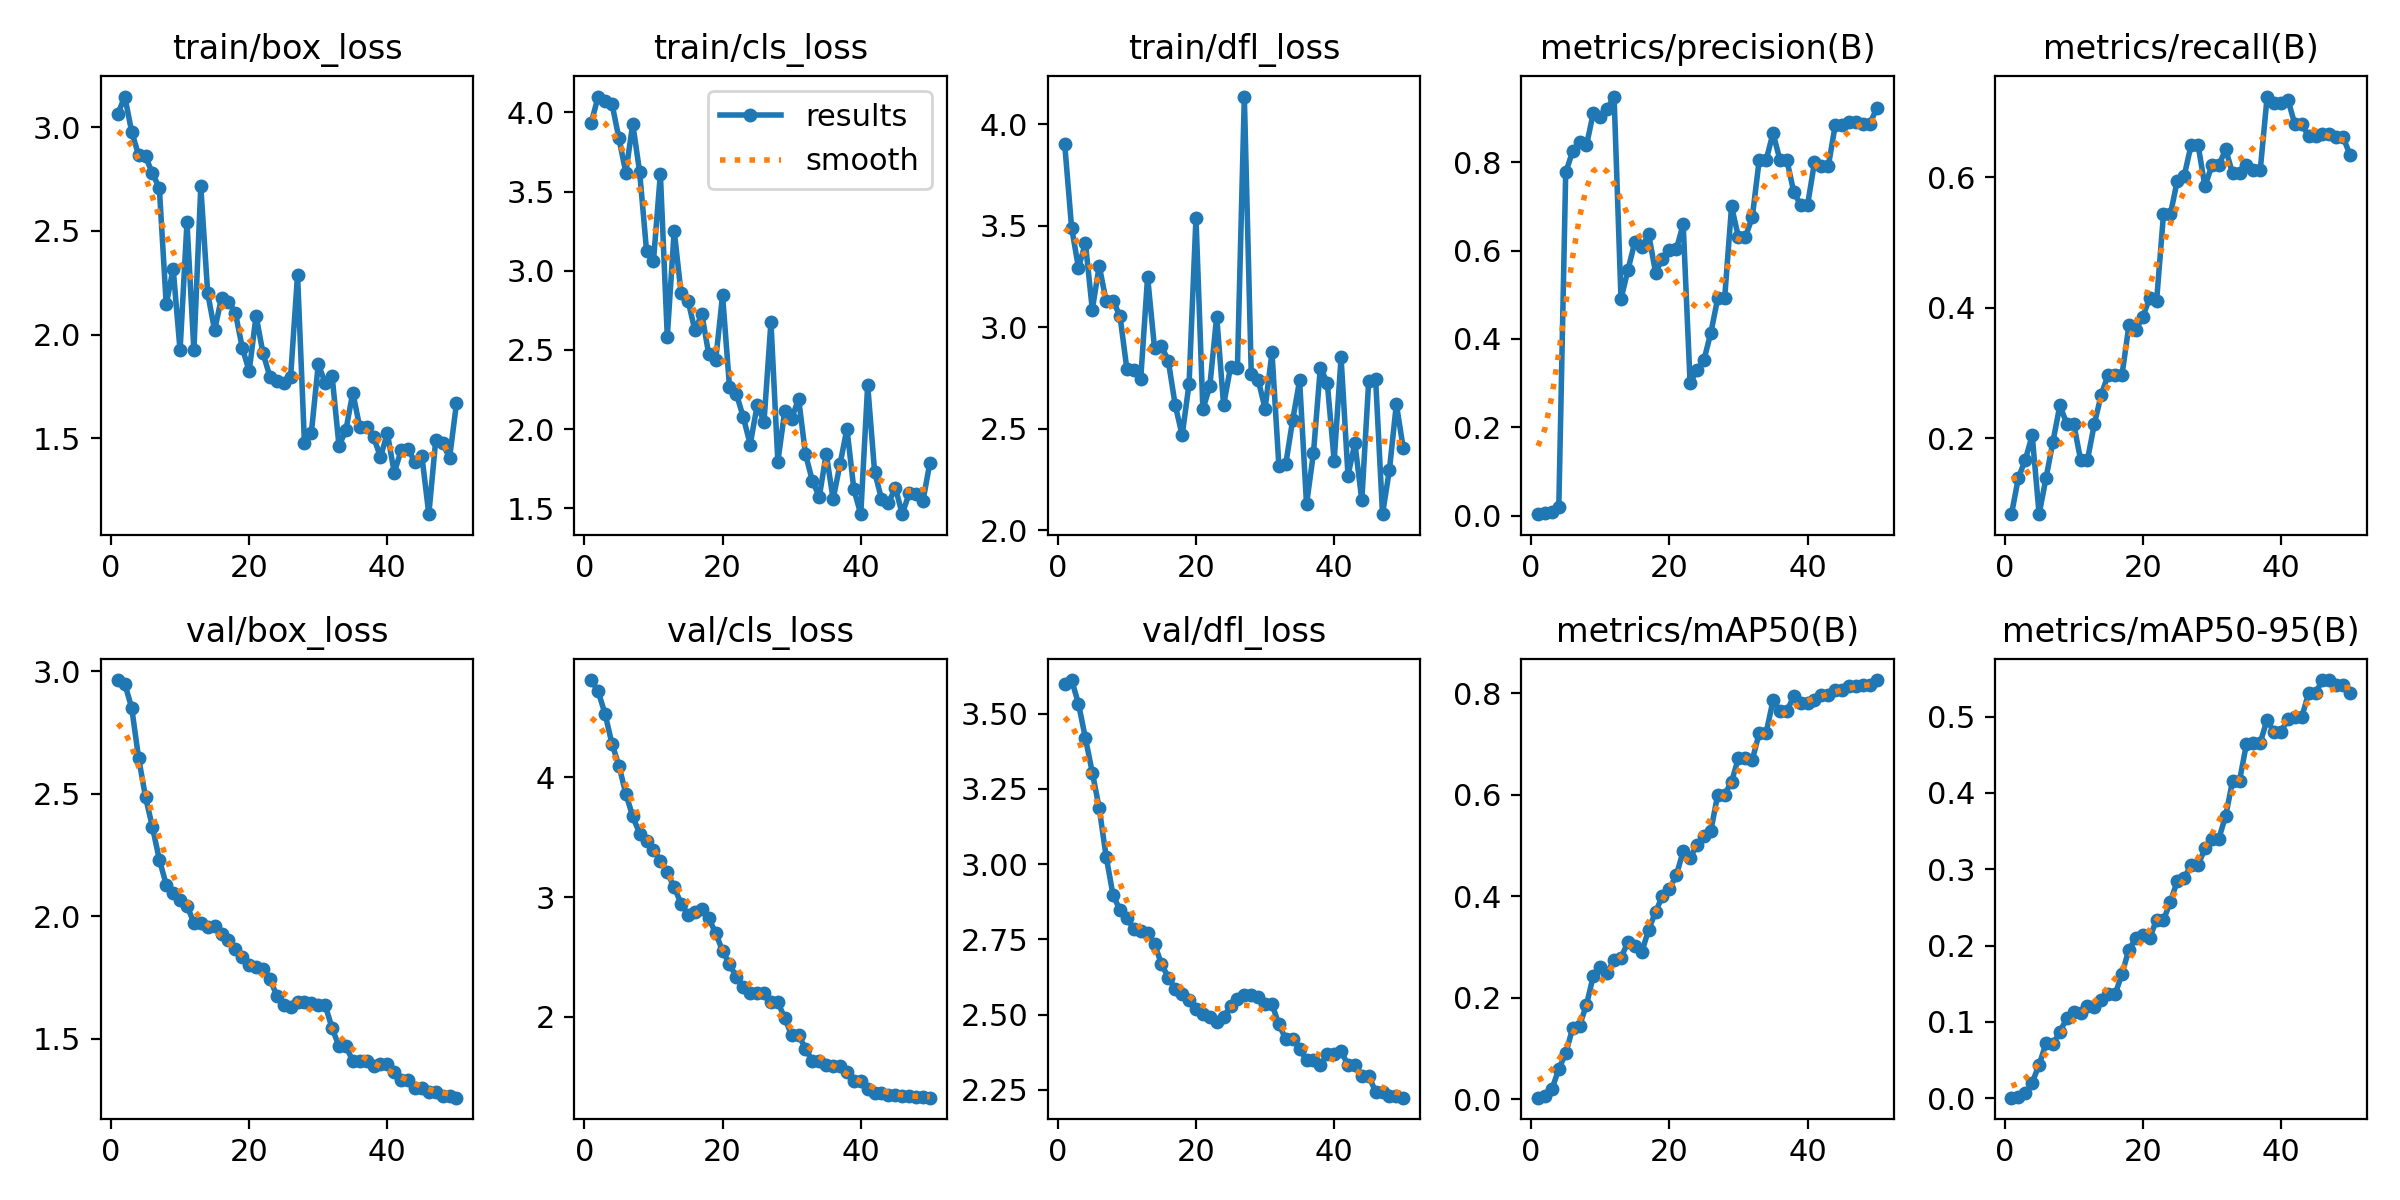

Source data for this figure (header and first rows):
epoch, time, train/box_loss, train/cls_loss, train/dfl_loss, metrics/precision(B), metrics/recall(B), metrics/mAP50(B), metrics/mAP50-95(B), val/box_loss, val/cls_loss, val/dfl_loss, lr/pg0, lr/pg1, lr/pg2
1, 22.93, 3.064, 3.936, 3.905, 0.00405, 0.08333, 0.00275, 0.00069, 2.965, 4.813, 3.6, 1.429e-05, 1.429e-05, 1.429e-05
2, 41.97, 3.147, 4.101, 3.492, 0.007, 0.1389, 0.00668, 0.0017, 2.95, 4.718, 3.612, 4.20212e-05, 4.20212e-05, 4.20212e-05
3, 59.07, 2.977, 4.075, 3.293, 0.00962, 0.1667, 0.01942, 0.00628, 2.852, 4.529, 3.533, 6.86206e-05, 6.86206e-05, 6.86206e-05
4, 76.6, 2.865, 4.054, 3.416, 0.0201, 0.2042, 0.05934, 0.02054, 2.647, 4.279, 3.419, 9.40882e-05, 9.40882e-05, 9.40882e-05
5, 92.86, 2.858, 3.837, 3.087, 0.7763, 0.08333, 0.09013, 0.04366, 2.488, 4.098, 3.304, 0.0001184, 0.0001184, 0.0001184
6, 116.4, 2.778, 3.621, 3.303, 0.8242, 0.1389, 0.1394, 0.07199, 2.365, 3.862, 3.186, 0.0001416, 0.0001416, 0.0001416
7, 135.2, 2.706, 3.928, 3.13, 0.8452, 0.1944, 0.1449, 0.07107, 2.232, 3.673, 3.025, 0.0001637, 0.0001637, 0.0001637
8, 159.6, 2.145, 3.625, 3.129, 0.8375, 0.25, 0.1855, 0.08695, 2.13, 3.53, 2.897, 0.0001846, 0.0001846, 0.0001846
9, 185.5, 2.318, 3.126, 3.057, 0.9113, 0.2222, 0.2433, 0.1047, 2.094, 3.47, 2.847, 0.0002045, 0.0002045, 0.0002045
10, 204.4, 1.924, 3.063, 2.794, 0.9022, 0.2222, 0.2608, 0.1125, 2.068, 3.393, 2.822, 0.0002231, 0.0002231, 0.0002231
11, 222.8, 2.541, 3.613, 2.788, 0.9204, 0.1667, 0.2487, 0.1114, 2.044, 3.305, 2.784, 0.0002407, 0.0002407, 0.0002407
12, 240, 1.924, 2.584, 2.743, 0.948, 0.1667, 0.2749, 0.1207, 1.974, 3.206, 2.777, 0.0002571, 0.0002571, 0.0002571
13, 259.6, 2.714, 3.254, 3.248, 0.4904, 0.2222, 0.2782, 0.1191, 1.975, 3.081, 2.772, 0.0002724, 0.0002724, 0.0002724
14, 278, 2.199, 2.857, 2.898, 0.5557, 0.2667, 0.3098, 0.1289, 1.959, 2.946, 2.734, 0.0002865, 0.0002865, 0.0002865
15, 295.6, 2.021, 2.812, 2.909, 0.6191, 0.2974, 0.3023, 0.1359, 1.959, 2.854, 2.668, 0.0002995, 0.0002995, 0.0002995
16, 315.4, 2.179, 2.624, 2.833, 0.6073, 0.2974, 0.2896, 0.1359, 1.928, 2.878, 2.623, 0.0003114, 0.0003114, 0.0003114
17, 334.2, 2.158, 2.728, 2.616, 0.6374, 0.2974, 0.3338, 0.1632, 1.905, 2.897, 2.586, 0.0003222, 0.0003222, 0.0003222
18, 356.4, 2.105, 2.472, 2.468, 0.5501, 0.3727, 0.3691, 0.1948, 1.868, 2.823, 2.567, 0.0003318, 0.0003318, 0.0003318
19, 376.9, 1.938, 2.435, 2.72, 0.581, 0.366, 0.3999, 0.2093, 1.833, 2.699, 2.549, 0.0003403, 0.0003403, 0.0003403
20, 393.6, 1.824, 2.845, 3.541, 0.6008, 0.3856, 0.4145, 0.2132, 1.801, 2.55, 2.518, 0.0003477, 0.0003477, 0.0003477
21, 417, 2.091, 2.268, 2.596, 0.6025, 0.415, 0.4411, 0.2098, 1.794, 2.44, 2.5, 0.0003539, 0.0003539, 0.0003539
22, 435.2, 1.91, 2.223, 2.709, 0.6592, 0.4101, 0.4882, 0.234, 1.785, 2.331, 2.49, 0.000359, 0.000359, 0.000359
23, 452.4, 1.798, 2.075, 3.053, 0.2994, 0.5433, 0.4751, 0.2334, 1.745, 2.248, 2.474, 0.0003629, 0.0003629, 0.0003629
24, 469.9, 1.779, 1.903, 2.617, 0.3306, 0.5433, 0.5014, 0.2574, 1.677, 2.196, 2.493, 0.0003658, 0.0003658, 0.0003658
25, 487.5, 1.766, 2.15, 2.803, 0.3524, 0.5948, 0.5187, 0.2846, 1.637, 2.195, 2.527, 0.0003675, 0.0003675, 0.0003675
26, 510.2, 1.797, 2.048, 2.801, 0.4138, 0.6022, 0.529, 0.2888, 1.629, 2.201, 2.551, 0.000368, 0.000368, 0.000368
27, 527.5, 2.289, 2.676, 4.138, 0.4921, 0.6494, 0.6003, 0.3054, 1.649, 2.122, 2.565, 0.0003675, 0.0003675, 0.0003675
28, 545, 1.477, 1.795, 2.771, 0.4921, 0.6494, 0.6003, 0.3054, 1.649, 2.122, 2.565, 0.0003658, 0.0003658, 0.0003658
29, 563.4, 1.528, 2.116, 2.741, 0.6997, 0.5858, 0.6256, 0.3272, 1.645, 1.987, 2.557, 0.000363, 0.000363, 0.000363
30, 580.4, 1.856, 2.065, 2.599, 0.63, 0.6182, 0.6725, 0.3399, 1.638, 1.846, 2.534, 0.000359, 0.000359, 0.000359
31, 602.7, 1.769, 2.193, 2.876, 0.63, 0.6182, 0.6725, 0.3399, 1.638, 1.846, 2.534, 0.0003539, 0.0003539, 0.0003539
32, 621.5, 1.801, 1.842, 2.316, 0.6758, 0.6426, 0.6682, 0.37, 1.544, 1.734, 2.467, 0.0003477, 0.0003477, 0.0003477
33, 641.5, 1.464, 1.673, 2.326, 0.8041, 0.6058, 0.7216, 0.416, 1.47, 1.629, 2.418, 0.0003403, 0.0003403, 0.0003403
34, 661.1, 1.541, 1.573, 2.544, 0.8041, 0.6058, 0.7216, 0.416, 1.47, 1.629, 2.418, 0.0003318, 0.0003318, 0.0003318
35, 689.5, 1.721, 1.844, 2.738, 0.8652, 0.6182, 0.7859, 0.464, 1.41, 1.598, 2.386, 0.0003222, 0.0003222, 0.0003222
36, 708.8, 1.554, 1.558, 2.127, 0.8046, 0.6108, 0.7649, 0.466, 1.411, 1.586, 2.349, 0.0003115, 0.0003115, 0.0003115
37, 726.5, 1.554, 1.779, 2.379, 0.8046, 0.6108, 0.7649, 0.466, 1.411, 1.586, 2.349, 0.0002996, 0.0002996, 0.0002996
38, 744.8, 1.508, 2.002, 2.801, 0.7324, 0.7236, 0.7939, 0.4961, 1.39, 1.539, 2.331, 0.0002866, 0.0002866, 0.0002866
39, 768.4, 1.411, 1.62, 2.727, 0.7029, 0.7136, 0.7816, 0.4793, 1.398, 1.466, 2.369, 0.0002724, 0.0002724, 0.0002724
40, 786.7, 1.525, 1.463, 2.343, 0.7029, 0.7136, 0.7816, 0.4793, 1.398, 1.466, 2.369, 0.0002572, 0.0002572, 0.0002572
41, 805.4, 1.335, 2.279, 2.851, 0.7992, 0.7189, 0.7858, 0.4974, 1.364, 1.397, 2.377, 0.0002408, 0.0002408, 0.0002408
42, 829.4, 1.445, 1.731, 2.269, 0.7905, 0.6814, 0.7975, 0.499, 1.331, 1.367, 2.333, 0.0002232, 0.0002232, 0.0002232
43, 847.9, 1.448, 1.56, 2.429, 0.7905, 0.6814, 0.7975, 0.499, 1.331, 1.367, 2.333, 0.0002045, 0.0002045, 0.0002045
44, 866.3, 1.386, 1.531, 2.147, 0.883, 0.6629, 0.806, 0.5309, 1.299, 1.345, 2.296, 0.0001847, 0.0001847, 0.0001847
45, 885.3, 1.413, 1.631, 2.736, 0.883, 0.6629, 0.806, 0.5309, 1.299, 1.345, 2.296, 0.0001638, 0.0001638, 0.0001638
46, 904.5, 1.135, 1.464, 2.744, 0.8914, 0.6659, 0.815, 0.5479, 1.284, 1.335, 2.243, 0.0001417, 0.0001417, 0.0001417
47, 929, 1.492, 1.594, 2.078, 0.8914, 0.6659, 0.815, 0.5479, 1.284, 1.335, 2.243, 0.0001185, 0.0001185, 0.0001185
48, 947.7, 1.478, 1.593, 2.299, 0.8861, 0.6611, 0.8172, 0.5414, 1.267, 1.331, 2.228, 9.4214e-05, 9.4214e-05, 9.4214e-05
49, 965.6, 1.405, 1.547, 2.621, 0.8861, 0.6611, 0.8172, 0.5414, 1.267, 1.331, 2.228, 6.8752e-05, 6.8752e-05, 6.8752e-05
50, 984, 1.67, 1.786, 2.403, 0.9212, 0.634, 0.826, 0.5308, 1.26, 1.324, 2.224, 4.21584e-05, 4.21584e-05, 4.21584e-05
